Run: headless pygame with SDL's dummy video driver; simulated clock (each Clock.tick advances the game by its frame time, no real sleeping); random seed 0; keys injected as events and as key.get_pressed() state; no mouse input.
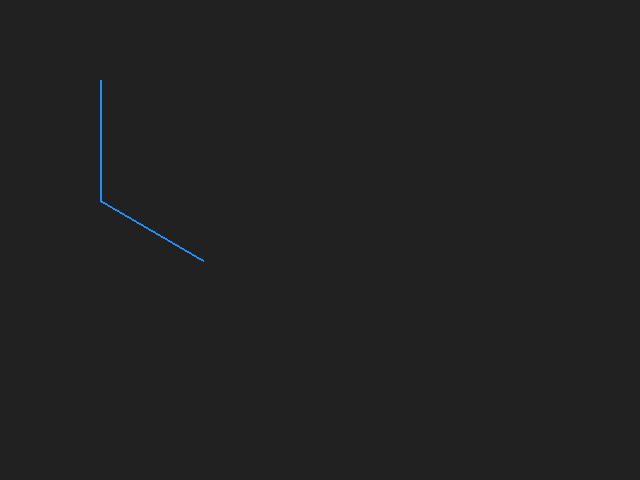
Frame 1 of 4 · flips 1–60 · no input
Frame 2 of 4 · flips 61–180 · tapped SPACE, RETURN · held RIGHT (→), D · screen unchanged from frame 1, image omitted
Frame 3 of 4 · flips 181–300 · held DOWN (↓), S · screen unchanged from frame 2, image omitted
Frame 4 of 4 · flips 301–420 · held LEFT (←), A, UP (↑), W · screen unchanged from frame 3, image omitted

The pygame program that drew these frames:

import pygame as pg
from pygame.math import Vector2


def draw_line(position, angle, line_length, line_width, color, screen):
    vector = Vector2()  # A zero vector.
    vector.from_polar((line_length, angle))  # Set the desired length and angle of the vector.
    # Add the vector to the `position` to get the second point.
    pg.draw.line(screen, color, position, position+vector, line_width)


pg.init()
screen = pg.display.set_mode((640, 480))
clock = pg.time.Clock()
BG_COLOR = pg.Color('gray13')
BLUE = pg.Color('dodgerblue1')

done = False
while not done:
    for event in pg.event.get():
        if event.type == pg.QUIT:
            done = True

    screen.fill(BG_COLOR)
    draw_line((100, 200), 30, 120, 2, BLUE, screen)
    draw_line((100, 200), -90, 120, 2, BLUE, screen)
    pg.display.flip()
    clock.tick(30)

pg.quit()
